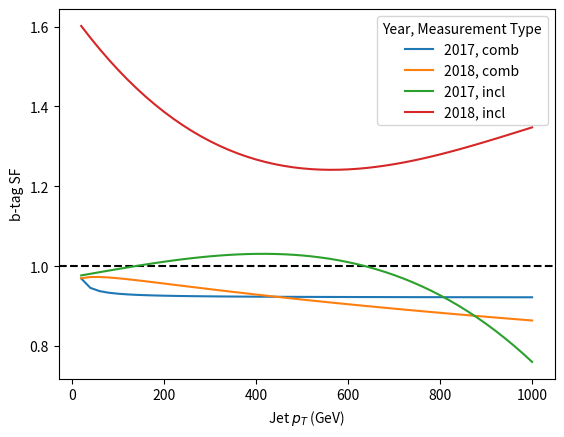
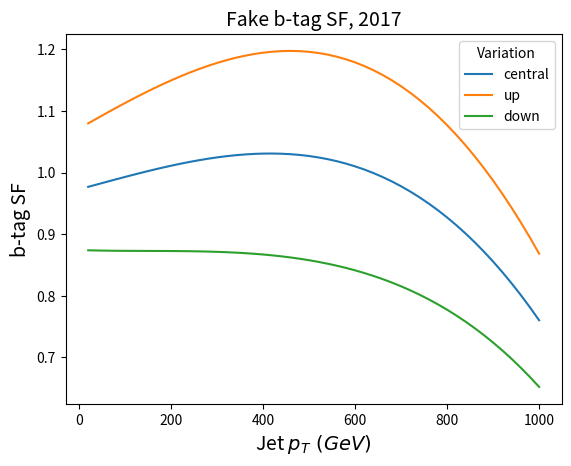
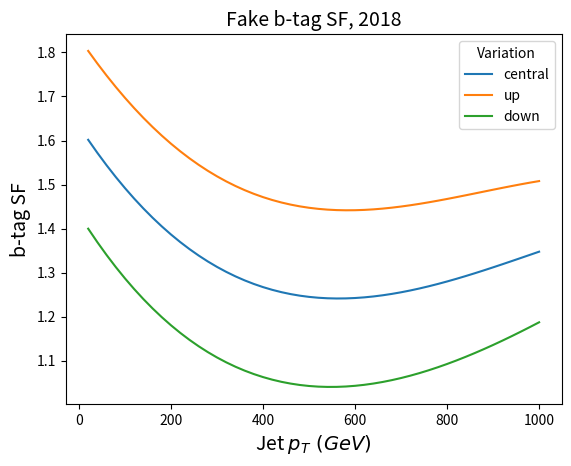
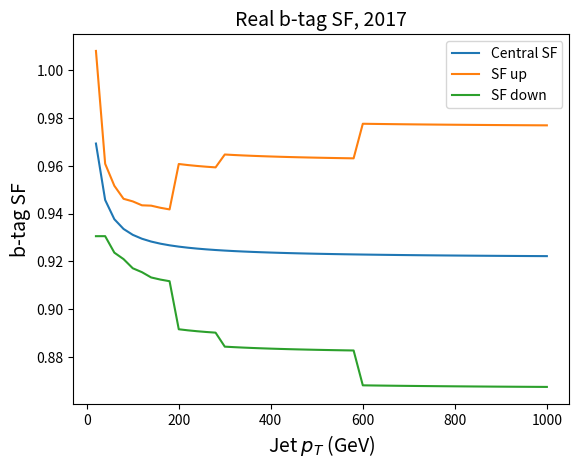
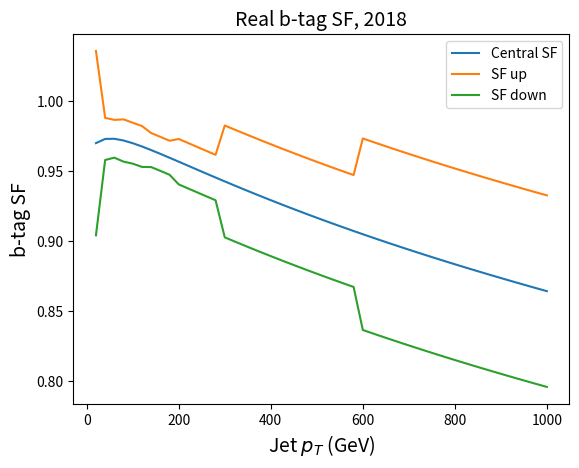

Recreate these plots in Python, in order.
#!/usr/bin/env python

import os
import sys
import re
import numpy as np

from matplotlib import pyplot as plt

pjoin = os.path.join

log = np.log

additive_factors_for_comb_eq = { 
    2017: {
        'jetFlav1' : {
            '20_to_30'    : 0.1161959320306778,
            '30_to_50'    : 0.045411378145217896,
            '50_to_70'    : 0.041932329535484314,
            '70_to_100'   : 0.037821229547262192,
            '100_to_140'  : 0.041939254850149155,
            '140_to_200'  : 0.045033644884824753,
            '200_to_300'  : 0.1036531925201416,
            '300_to_600'  : 0.12050666660070419,
            '600_to_1001' : 0.16405443847179413,
        },
        'jetFlav0' : {
            '20_to_30'    : 0.038731977343559265,
            '30_to_50'    : 0.015137125737965107,
            '50_to_70'    : 0.013977443799376488,
            '70_to_100'   : 0.012607076205313206,
            '100_to_140'  : 0.013979751616716385,
            '140_to_200'  : 0.015011214651167393,
            '200_to_300'  : 0.034551065415143967,
            '300_to_600'  : 0.040168888866901398,
            '600_to_1001' : 0.054684814065694809,
        }
    },
    2018: {
        'jetFlav1' : {
            '20_to_30'    : 0.19771461188793182,
            '30_to_50'    : 0.045167062431573868,
            '50_to_70'    : 0.040520280599594116,
            '70_to_100'   : 0.045320175588130951,
            '100_to_140'  : 0.043860536068677902,
            '140_to_200'  : 0.036484666168689728,
            '200_to_300'  : 0.048719070851802826,
            '300_to_600'  : 0.11997123062610626,
            '600_to_1001' : 0.20536302030086517,
        },
        'jetFlav0' : {
            '20_to_30'    : 0.065904870629310608,
            '30_to_50'    : 0.015055687166750431,
            '50_to_70'    : 0.013506759889423847,
            '70_to_100'   : 0.015106724575161934,
            '100_to_140'  : 0.014620178379118443,
            '140_to_200'  : 0.012161554768681526,
            '200_to_300'  : 0.016239689663052559,
            '300_to_600'  : 0.039990410208702087,
            '600_to_1001' : 0.068454340100288391,
        }
    }
}

def comb_sf_for_2017(x, var='central', jetFlav=None, pt_range=None):
    central_eq = 2.22144*((1.+(0.540134*x))/(1.+(1.30246*x)))
    if pt_range is not None:
        pt_range_split = pt_range.split('_')
        pt_lo, pt_hi = int(pt_range_split[0]), int(pt_range_split[-1])

    if var == 'central':
        return central_eq
    elif var == 'up':
        return ((pt_lo <= x) & (x < pt_hi)) * (central_eq + additive_factors_for_comb_eq[2017][jetFlav][pt_range])
    elif var == 'down':
        return ((pt_lo <= x) & (x < pt_hi)) * (central_eq - additive_factors_for_comb_eq[2017][jetFlav][pt_range])

def comb_sf_for_2018(x, var='central', jetFlav=None, pt_range=None):
    central_eq = 0.909339+(0.00354*(log(x+19)*(log(x+18)*(3-(0.471623*log(x+18))))))
    if pt_range is not None:
        pt_range_split = pt_range.split('_')
        pt_lo, pt_hi = int(pt_range_split[0]), int(pt_range_split[-1])

    if var == 'central':
        return central_eq
    elif var == 'up':
        return ((pt_lo <= x) & (x < pt_hi)) * (central_eq + additive_factors_for_comb_eq[2018][jetFlav][pt_range])
    elif var == 'down':
        return ((pt_lo <= x) & (x < pt_hi)) * (central_eq - additive_factors_for_comb_eq[2018][jetFlav][pt_range])

def incl_sf_for_2017(x, var='central'):
    if var == 'central':
        return 0.972902+0.000201811*x+3.96396e-08*x**2+-4.53965e-10*x**3
    elif var == 'down':
        return (0.972902+0.000201811*x+3.96396e-08*x**2+-4.53965e-10*x**3)*(1-(0.101236+0.000212696*x+-1.71672e-07*x**2))
    elif var == 'up':
        return (0.972902+0.000201811*x+3.96396e-08*x**2+-4.53965e-10*x**3)*(1+(0.101236+0.000212696*x+-1.71672e-07*x**2))

def incl_sf_for_2018(x, var='central'):
    if var == 'central':
        return 1.6329+-0.00160255*x+1.9899e-06*x**2+-6.72613e-10*x**3
    elif var == 'down':
        return (1.6329+-0.00160255*x+1.9899e-06*x**2+-6.72613e-10*x**3)*(1-(0.122811+0.000162564*x+-1.66422e-07*x**2))
    elif var == 'up':
        return (1.6329+-0.00160255*x+1.9899e-06*x**2+-6.72613e-10*x**3)*(1+(0.122811+0.000162564*x+-1.66422e-07*x**2))

def plot_btag_as_a_func_of_pt(method='incl'):
    '''From the equations given in the csv source files, plot the central b-weights as a function of jet pt.'''
    outdir = './output/btag_weights_from_src'
    if not os.path.exists(outdir):
        os.makedirs(outdir)

    x = np.linspace(20,1000)

    sf_2017_comb = comb_sf_for_2017(x)
    sf_2018_comb = comb_sf_for_2018(x)

    sf_2017_incl = incl_sf_for_2017(x)
    sf_2018_incl = incl_sf_for_2018(x)

    fig, ax = plt.subplots()

    ax.axhline(1, xmin=0, xmax=1, color='k', ls='--')

    ax.plot(x, sf_2017_comb, label='2017, comb')
    ax.plot(x, sf_2018_comb, label='2018, comb')

    ax.plot(x, sf_2017_incl, label='2017, incl')
    ax.plot(x, sf_2018_incl, label='2018, incl')

    ax.legend(title='Year, Measurement Type')
    ax.set_xlabel(r'Jet $p_T$ (GeV)')
    ax.set_ylabel('b-tag SF')

    outpath = pjoin(outdir, 'bweights_comb.pdf')
    fig.savefig(outpath)
    plt.close(fig)
    print(f'File saved: {outpath}')

def plot_btag_variations_as_a_func_of_pt(method='incl'):
    '''From the equations given in the csv source files, plot the b-weight variations as a function of jet pt.'''
    outdir = './output/btag_weights_from_src'
    if not os.path.exists(outdir):
        os.makedirs(outdir)

    x = np.linspace(20,1000)
    for year in [2017, 2018]:
        fig, ax = plt.subplots()
        for var in ['central', 'up', 'down']:
            if year == 2017:
                sf = incl_sf_for_2017(x, var=var)
                ax.plot(x,sf,label=var)
            elif year == 2018:
                sf = incl_sf_for_2018(x, var=var)
                ax.plot(x,sf,label=var)

        
        ax.set_xlabel(r'Jet $p_T \ (GeV)$', fontsize=14)
        ax.set_ylabel('b-tag SF', fontsize=14)

        ax.set_title(f'Fake b-tag SF, {year}', fontsize=14)
        ax.legend(title='Variation')

        outpath = pjoin(outdir, f'fake_btag_variations_{year}.pdf')
        fig.savefig(outpath)
        plt.close(fig)
        print(f'File saved: {outpath}')

def plot_btag_variations_for_comb_measurement():
    outdir = './output/btag_weights_from_src'
    if not os.path.exists(outdir):
        os.makedirs(outdir)

    pt_bins = additive_factors_for_comb_eq[2017]['jetFlav1'].keys()

    x = np.linspace(20,1000)
    for year in [2017, 2018]:
        fig, ax = plt.subplots()
        if year == 2017:
            central_sf = comb_sf_for_2017(x)
        elif year == 2018:
            central_sf = comb_sf_for_2018(x)
        
        ax.plot(x, central_sf, label='Central SF')

        up_sf = np.zeros_like(x)
        down_sf = np.zeros_like(x)

        for pt_bin in pt_bins:
            if year == 2017:
                sf_up =  comb_sf_for_2017(x,var='up',jetFlav='jetFlav0',pt_range=pt_bin)
                sf_down =  comb_sf_for_2017(x,var='down',jetFlav='jetFlav0',pt_range=pt_bin)
            elif year == 2018:
                sf_up =  comb_sf_for_2018(x,var='up',jetFlav='jetFlav0',pt_range=pt_bin)
                sf_down =  comb_sf_for_2018(x,var='down',jetFlav='jetFlav0',pt_range=pt_bin)

            up_sf += sf_up 
            down_sf += sf_down

        ax.plot(x, up_sf, label='SF up')
        ax.plot(x, down_sf, label='SF down')

        ax.legend()
        ax.set_xlabel(r'Jet $p_T$ (GeV)', fontsize=14)
        ax.set_ylabel('b-tag SF', fontsize=14)

        ax.set_title(f'Real b-tag SF, {year}', fontsize=14)

        outpath = pjoin(outdir, f'real_btag_variations_{year}.pdf')
        fig.savefig(outpath)
        plt.close(fig)
        print(f'File saved: {outpath}')

def main():
    plot_btag_as_a_func_of_pt()
    # Variations of fake SF
    plot_btag_variations_as_a_func_of_pt()
    # Variations of real SF
    plot_btag_variations_for_comb_measurement()

if __name__ == '__main__':
    main()
